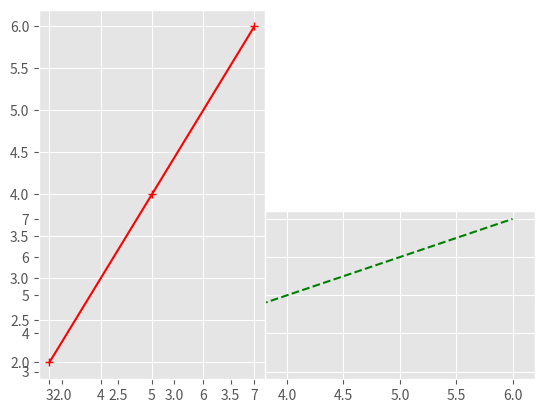
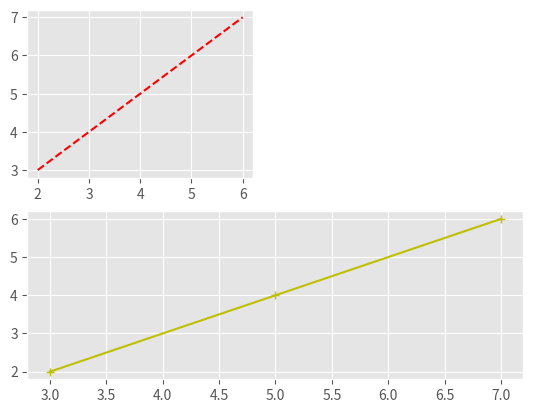
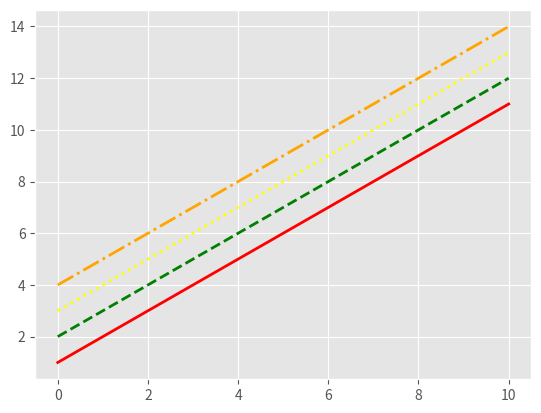

Here is the Python script that generated these plots, in order: (Note: this script raises an exception after producing the figures.)
print("I stopped expecting loyalty , I stopped asking to be understand.")








from matplotlib import style 

style.use ('ggplot')

x = [2 , 4 , 6]
y = [3 , 5 , 7]

x2 = [7 , 9 , 11]
y2 = [4 , 6 , 8]











from matplotlib import pylab 

pylab.subplot(2 , 1 , 2)
pylab.plot(x , y , 'g--')

pylab.subplot(1 , 2 , 1)
pylab.plot(y , x , 'r+-')

pylab.show()











pylab.subplot(2 , 2 , 1)
pylab.plot(x , y , 'r--')

pylab.subplot(2 , 1 , 2)
pylab.plot(y , x , 'y+-')

pylab.show()













import matplotlib.pyplot as plt 
import numpy as np

x = np.linspace(0 , 10 , 100)

fig , axes = plt.subplots()

linestyles = ['-' , '--' , ':' , '-.'] 

axes.plot(x , x + 1 , color = 'red' , lw = 2 , linestyle = linestyles[0])
axes.plot(x , x + 2 , color = 'green' , lw = 2 , linestyle = linestyles[1])
axes.plot(x , x + 3 , color = 'yellow' , lw = 2 , linestyle = linestyles[2])
axes.plot(x , x + 4 , color = 'orange' , lw = 2 , linestyle = linestyles[3])

plt.show()














fig , ax = plt.subplot(dpi = 150)

ax.plot(x , x + 1 , color = 'red' , lw = 2 , linestyle = '-')
ax.plot(x , x + 2 , color = 'blue' , lw = 2 , linestyle = '--')
ax.plot(x , x + 3 , color = 'green' , lw = 2 , linestyle = '-.')

line, = ax.plot(x , x + 4 , color = 'orange' , lw = 2.5)
line.set_dashes([5 , 10 , 15 , 20]) 

plt.show()
